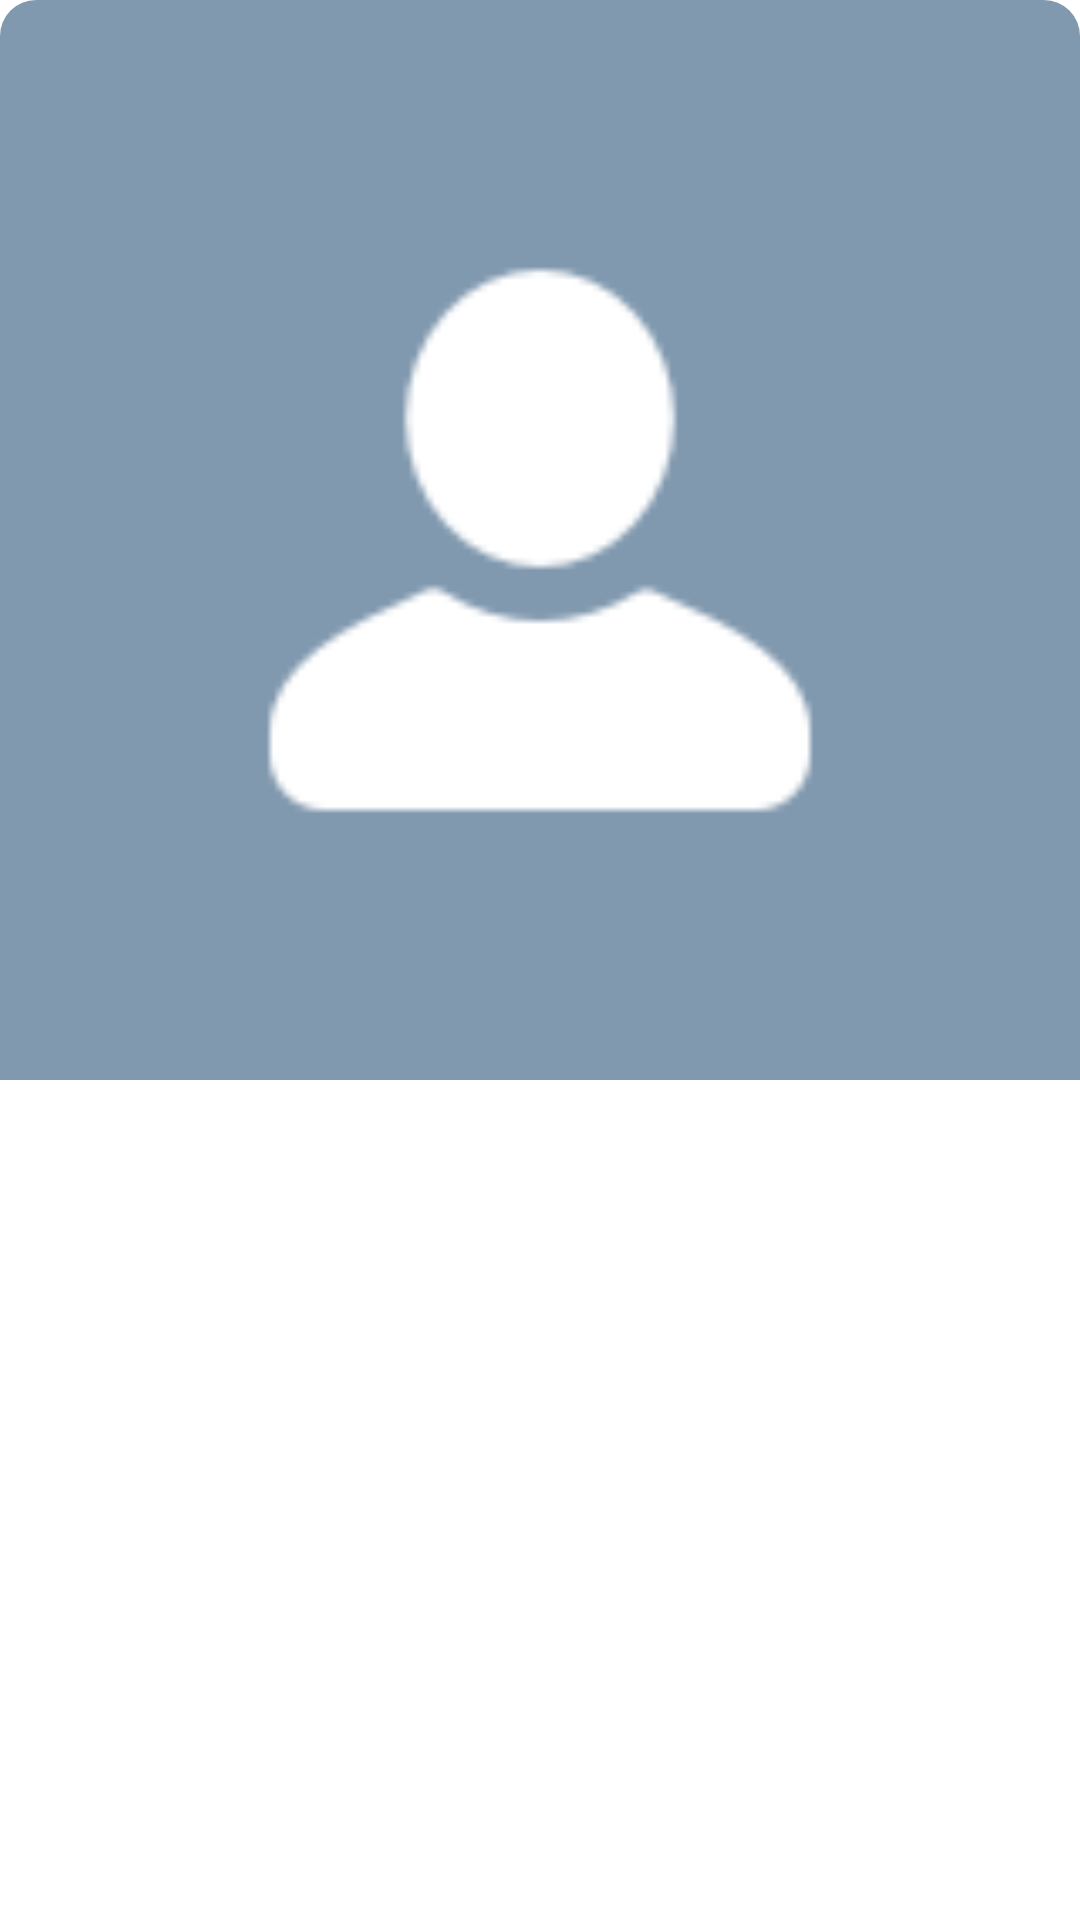

Layout XML and referenced resources for this Android screen:
<!-- AndroidManifest.xml: application theme Theme.IQGame -->
<!-- res/layout/maket_select_image.xml -->
<?xml version="1.0" encoding="utf-8"?>
<androidx.cardview.widget.CardView xmlns:android="http://schemas.android.com/apk/res/android"
    xmlns:app="http://schemas.android.com/apk/res-auto"
    xmlns:tools="http://schemas.android.com/tools"
    android:id="@+id/cardView_dialog"
    android:layout_width="match_parent"
    android:layout_height="wrap_content"
    android:layout_margin="10dp"
    app:cardCornerRadius="12dp"
    app:cardBackgroundColor="#FFFFFF"
    android:outlineAmbientShadowColor="@color/transparent"
    android:outlineSpotShadowColor="@color/transparent">
    <androidx.constraintlayout.widget.ConstraintLayout
        android:layout_width="match_parent"
        android:layout_height="wrap_content">

        <ImageView
            android:id="@+id/profile_img_dialog"
            android:layout_width="match_parent"
            android:layout_height="0dp"
            android:src="@drawable/simple_user"
            app:layout_constraintBottom_toBottomOf="parent"
            app:layout_constraintDimensionRatio="1:1"
            app:layout_constraintEnd_toEndOf="parent"
            app:layout_constraintStart_toStartOf="parent"
            app:layout_constraintTop_toTopOf="parent" />

        <ImageView
            android:id="@+id/selected"
            android:layout_width="match_parent"
            android:layout_height="0dp"
            app:layout_constraintDimensionRatio="1:1"
            android:src="@drawable/user_img_selected"
            app:layout_constraintBottom_toBottomOf="parent"
            app:layout_constraintEnd_toEndOf="parent"
            app:layout_constraintStart_toStartOf="parent"
            app:layout_constraintTop_toTopOf="parent"
            android:visibility="gone"/>
    </androidx.constraintlayout.widget.ConstraintLayout>
</androidx.cardview.widget.CardView>
<!-- resources referenced by this layout -->
<resources>
  <color name="transparent">#00000000</color>
  <!-- drawable simple_user: png bitmap (drawable, 2063 bytes) -->
  <!-- drawable user_img_selected: png bitmap (drawable, 4594 bytes) -->
  <style name="Theme.IQGame" parent="Theme.MaterialComponents.Light.NoActionBar">
          
          <item name="colorPrimary">@color/purple_500</item>
          <item name="colorPrimaryVariant">@color/purple_700</item>
          <item name="colorOnPrimary">@color/white</item>
          
          <item name="colorSecondary">@color/teal_200</item>
          <item name="colorSecondaryVariant">@color/teal_700</item>
          <item name="colorOnSecondary">@color/black</item>
          
          <item name="android:statusBarColor" tools:targetApi="l">?attr/colorPrimaryVariant</item>
  
          <item name="android:forceDarkAllowed" tools:targetApi="q">false</item>
      </style>
  <color name="purple_500">#FF6200EE</color>
  <color name="purple_700">#FF3700B3</color>
  <color name="white">#FFFFFFFF</color>
  <color name="teal_200">#FF03DAC5</color>
  <color name="teal_700">#FF018786</color>
  <color name="black">#FF000000</color>
</resources>
